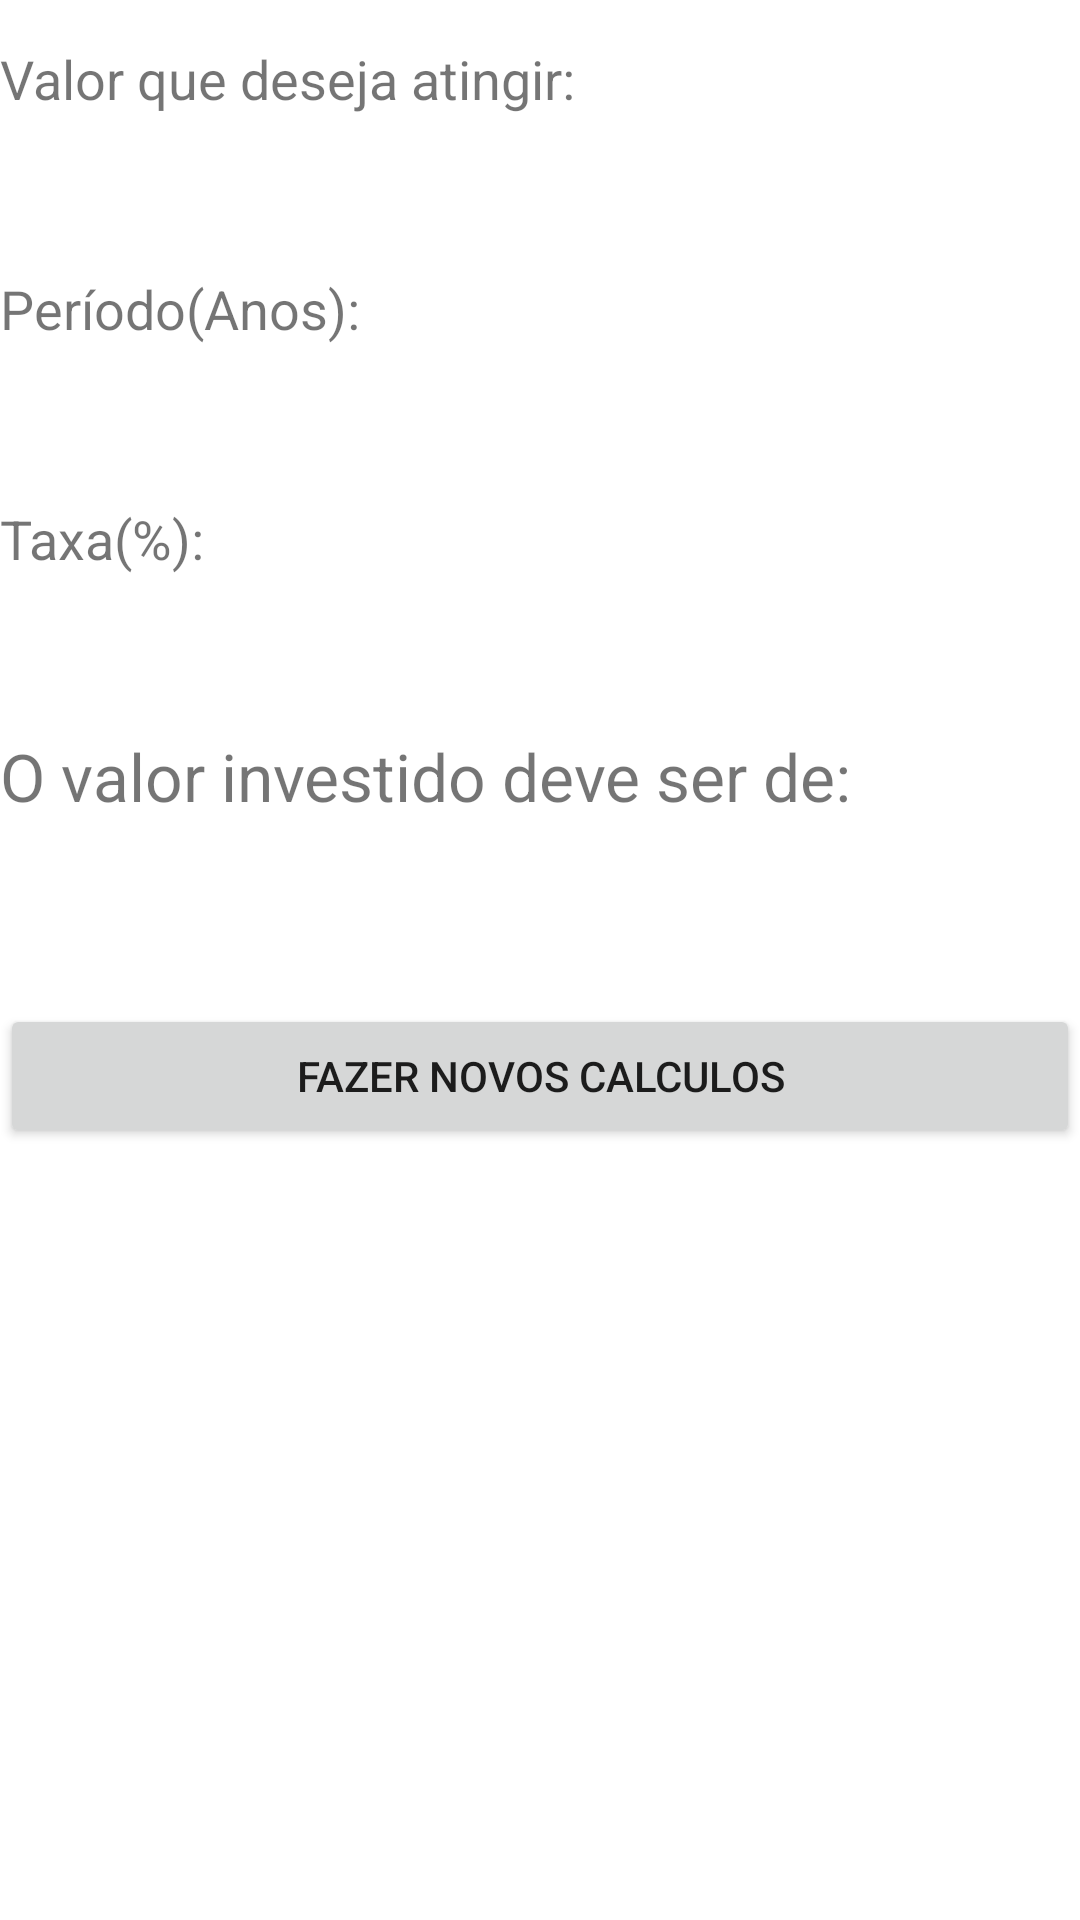

The Android layout XML behind this screen, and the referenced resources:
<!-- AndroidManifest.xml: application theme Theme.P1_ldan -->
<!-- res/layout/result.xml -->
<?xml version="1.0" encoding="utf-8"?>
<LinearLayout xmlns:android="http://schemas.android.com/apk/res/android"
    android:layout_width="match_parent"
    android:layout_height="match_parent"
    android:orientation="vertical"
    android:layout_margin="32dp">

    <LinearLayout
        android:layout_width="match_parent"
        android:layout_height="wrap_content"
        android:orientation="vertical"
        android:layout_marginVertical="14dp">

        <TextView
            android:layout_width="match_parent"
            android:layout_height="wrap_content"
            android:text="Valor que deseja atingir:"
            android:textSize="18dp" />
        <TextView
            android:id="@+id/result_valor"
            android:layout_width="match_parent"
            android:layout_height="wrap_content"
            android:text=""
            android:textSize="18dp"/>
    </LinearLayout>

    <LinearLayout
        android:layout_width="match_parent"
        android:layout_height="wrap_content"
        android:orientation="vertical"
        android:layout_marginVertical="14dp">

        <TextView
            android:layout_width="match_parent"
            android:layout_height="wrap_content"
            android:text="Período(Anos):"
            android:textSize="18dp" />
        <TextView
            android:id="@+id/result_periodo"
            android:layout_width="match_parent"
            android:layout_height="wrap_content"
            android:text=""
            android:textSize="18dp"/>
    </LinearLayout>

    <LinearLayout
        android:layout_width="match_parent"
        android:layout_height="wrap_content"
        android:orientation="vertical"
        android:layout_marginVertical="14dp">
        <TextView
            android:layout_width="match_parent"
            android:layout_height="wrap_content"
            android:text="Taxa(%):"
            android:textSize="18dp"/>
        <TextView
            android:id="@+id/result_taxa"
            android:layout_width="match_parent"
            android:layout_height="wrap_content"
            android:text=""
            android:textSize="18dp"/>
    </LinearLayout>


    <LinearLayout
        android:layout_width="match_parent"
        android:layout_height="wrap_content"
        android:orientation="vertical"
        android:layout_marginVertical="14dp">
        <TextView
            android:layout_width="match_parent"
            android:layout_height="wrap_content"
            android:textFontWeight="1000"
            android:text="O valor investido deve ser de:"
            android:textSize="22dp"/>
        <TextView
            android:id="@+id/resultado"
            android:layout_width="match_parent"
            android:layout_height="wrap_content"
            android:text=""
            android:textSize="22dp"/>
    </LinearLayout>

    <Button
        android:id="@+id/btn_voltar"
        android:layout_width="match_parent"
        android:layout_height="wrap_content"
        android:drawablePadding="12dp"
        android:layout_marginTop="18dp"
        android:drawableTint="#0867F6"
        android:text="Fazer novos calculos" />

</LinearLayout>
<!-- resources referenced by this layout -->
<resources>
  <style name="Theme.P1_ldan" parent="Theme.MaterialComponents.DayNight.DarkActionBar">
          
          <item name="colorPrimary">@color/purple_500</item>
          <item name="colorPrimaryVariant">@color/purple_700</item>
          <item name="colorOnPrimary">@color/white</item>
          
          <item name="colorSecondary">@color/teal_200</item>
          <item name="colorSecondaryVariant">@color/teal_700</item>
          <item name="colorOnSecondary">@color/black</item>
          
          <item name="android:statusBarColor">?attr/colorPrimaryVariant</item>
          
      </style>
  <!-- not gathered from this repository: default colours our renderer supplied (Android Studio template values) -->
  <color name="purple_500">#FF6200EE</color>
  <color name="purple_700">#FF3700B3</color>
  <color name="teal_200">#FF03DAC5</color>
  <color name="teal_700">#FF018786</color>
  <color name="black">#FF000000</color>
  <color name="white">#FFFFFFFF</color>
</resources>
